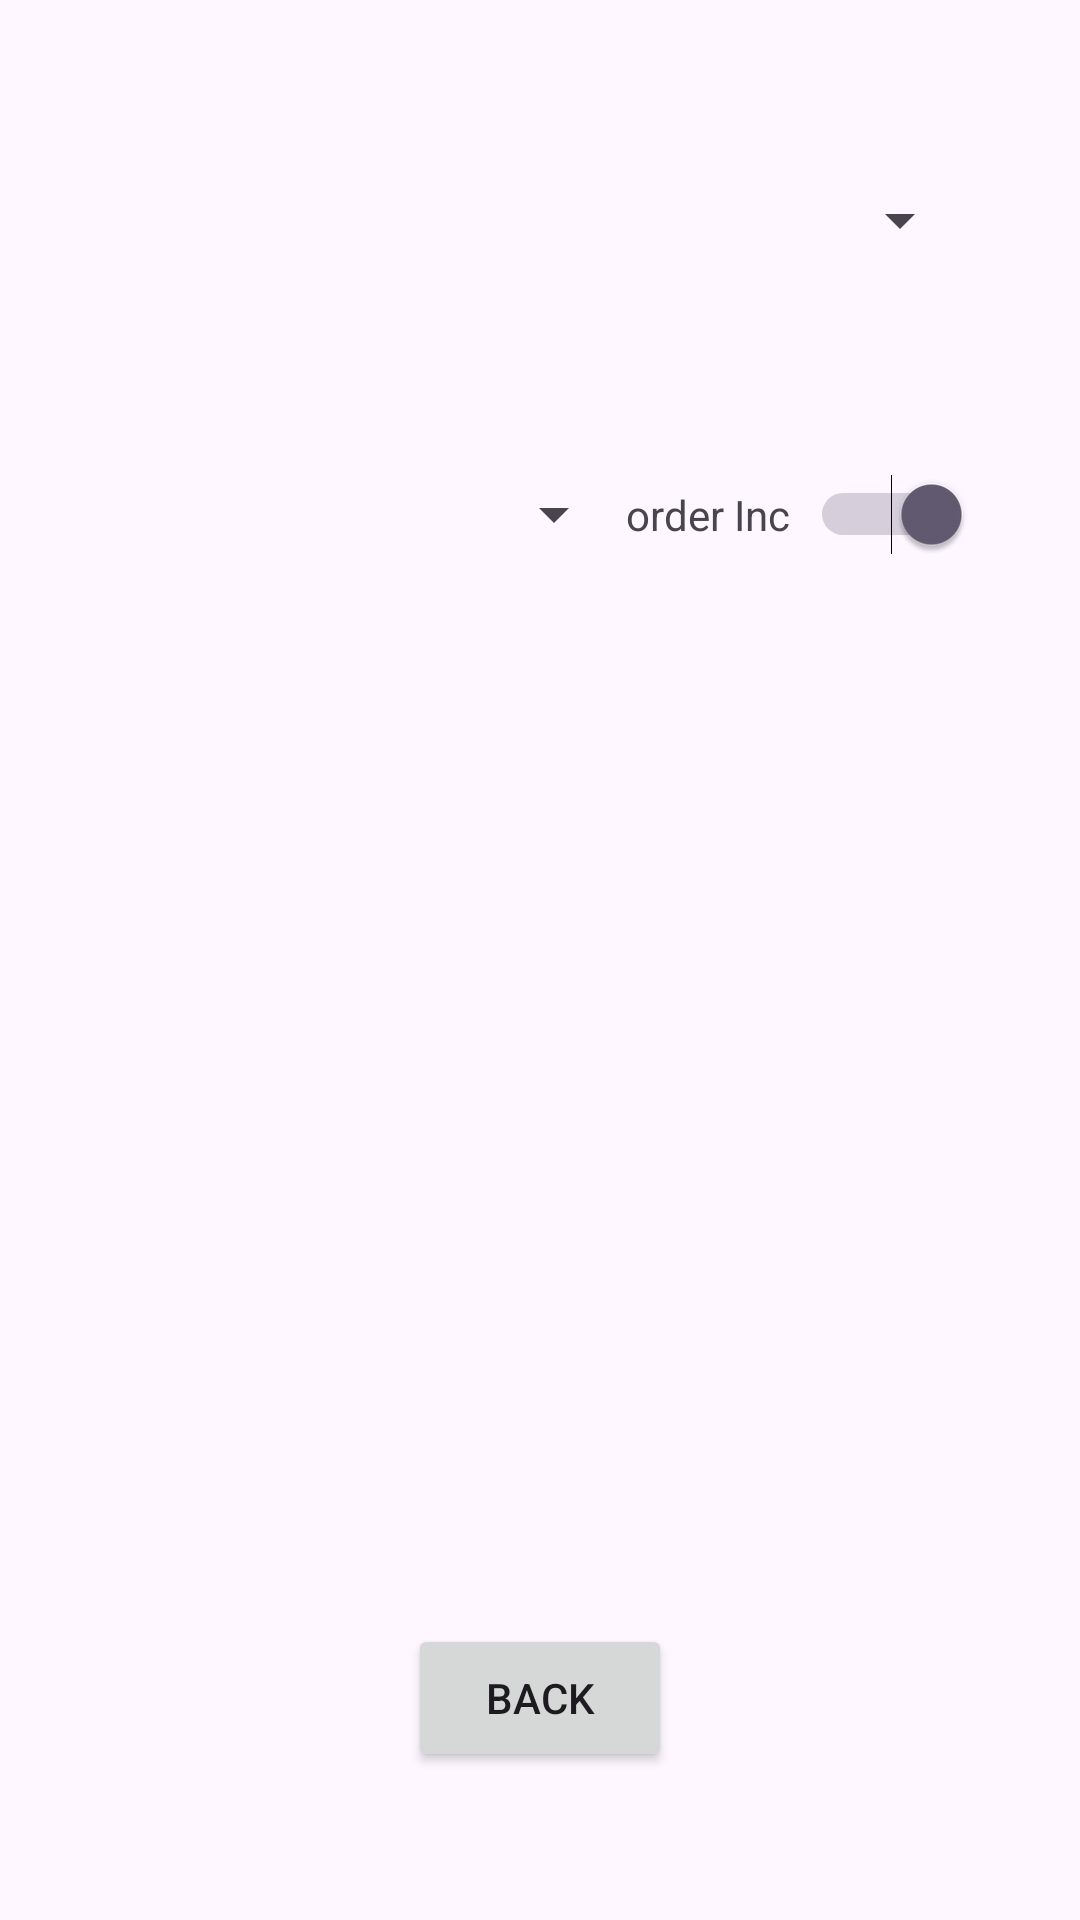

Produce the Android XML layout that renders to this screen, including the resource entries it uses.
<!-- AndroidManifest.xml: application theme Theme.N21Demo01 -->
<!-- res/layout/activity_grades_dis.xml -->
<?xml version="1.0" encoding="utf-8"?>
<LinearLayout xmlns:android="http://schemas.android.com/apk/res/android"
    xmlns:app="http://schemas.android.com/apk/res-auto"
    xmlns:tools="http://schemas.android.com/tools"
    android:layout_width="match_parent"
    android:layout_height="match_parent"
    tools:context=".Activities.GradesDisAct">

    <Space
        android:layout_width="0dp"
        android:layout_height="match_parent"
        android:layout_weight="1" />

    <LinearLayout
        android:layout_width="0dp"
        android:layout_height="match_parent"
        android:layout_weight="8"
        android:gravity="center_horizontal"
        android:orientation="vertical">

        <Space
            android:layout_width="match_parent"
            android:layout_height="0dp"
            android:layout_weight="1" />

        <Spinner
            android:id="@+id/spinner"
            android:layout_width="match_parent"
            android:layout_height="0dp"
            android:layout_weight="1" />

        <Space
            android:layout_width="match_parent"
            android:layout_height="0dp"
            android:layout_weight="1" />

        <LinearLayout
            android:layout_width="match_parent"
            android:layout_height="0dp"
            android:layout_weight="1"
            android:gravity="center_vertical"
            android:orientation="horizontal">

            <Spinner
                android:id="@+id/spinFocus"
                android:layout_width="0dp"
                android:layout_height="match_parent"
                android:layout_weight="6" />

            <TextView
                android:layout_width="0dp"
                android:layout_height="match_parent"
                android:layout_weight="2"
                android:gravity="center_vertical"
                android:text="order Inc" />

            <Switch
                android:id="@+id/swOrder"
                android:layout_width="0dp"
                android:layout_height="match_parent"
                android:layout_weight="2"
                android:checked="true"
                android:gravity="center" />
        </LinearLayout>

        <Space
            android:layout_width="match_parent"
            android:layout_height="0dp"
            android:layout_weight="1" />

        <ListView
            android:id="@+id/lVGrades"
            android:layout_width="match_parent"
            android:layout_height="0dp"
            android:layout_weight="5" />

        <Space
            android:layout_width="match_parent"
            android:layout_height="0dp"
            android:layout_weight="1" />

        <Button
            android:layout_width="wrap_content"
            android:layout_height="0dp"
            android:layout_weight="1"
            android:onClick="back"
            android:text="Back" />

        <Space
            android:layout_width="match_parent"
            android:layout_height="0dp"
            android:layout_weight="1" />
    </LinearLayout>

    <Space
        android:layout_width="0dp"
        android:layout_height="match_parent"
        android:layout_weight="1" />
</LinearLayout>
<!-- resources referenced by this layout -->
<resources>
  <style name="Theme.N21Demo01" parent="Base.Theme.N21Demo01" />
  <style name="Base.Theme.N21Demo01" parent="Theme.Material3.DayNight.NoActionBar">
          
          
      </style>
</resources>
